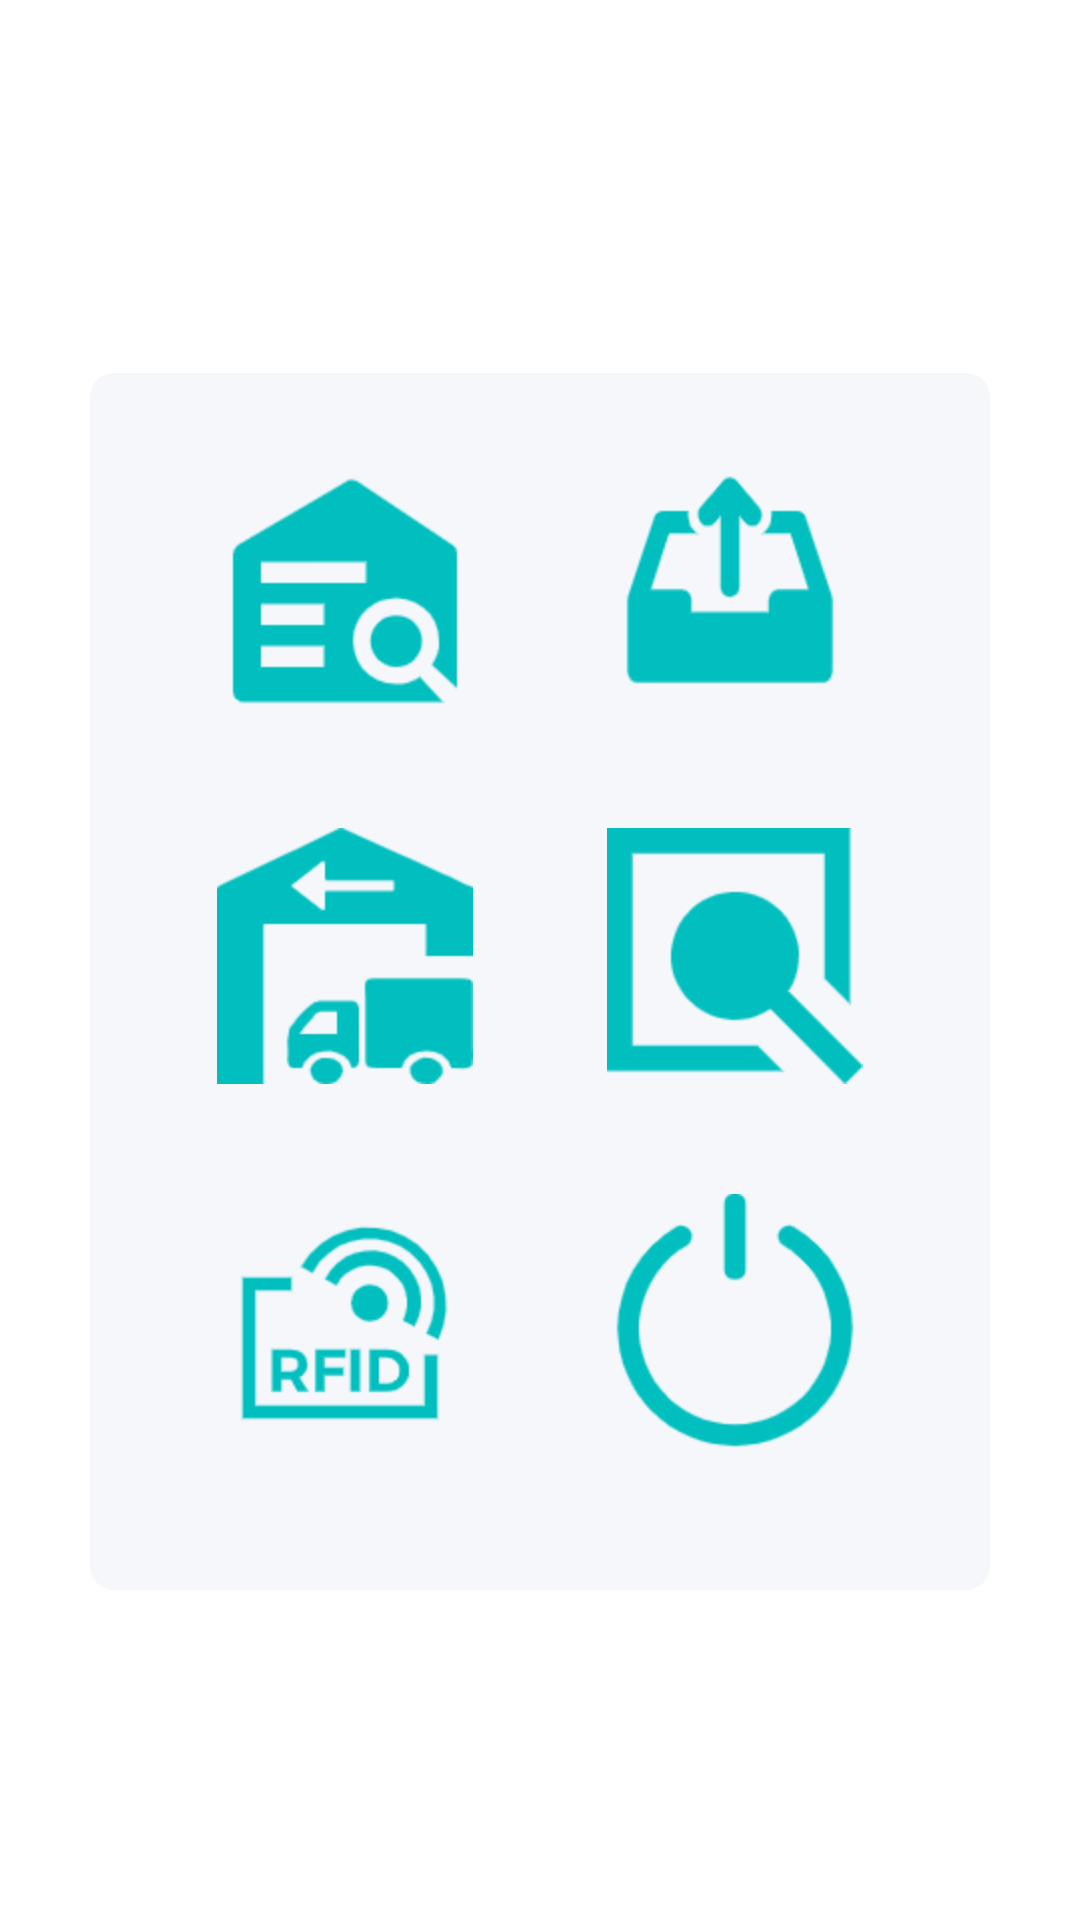

Write the Android layout XML for this screen, with the resource values it uses.
<!-- AndroidManifest.xml: application theme Theme.EOMRFID -->
<!-- res/layout/activity_main.xml -->
<?xml version="1.0" encoding="utf-8"?>
<layout xmlns:android="http://schemas.android.com/apk/res/android">

    <data>

        <variable
            name="ViewModel"
            type="com.example.eom_rfid.ui.activity.main.MainViewModel" />
    </data>

    <LinearLayout
        android:layout_width="match_parent"
        android:layout_height="match_parent"
        android:orientation="vertical">

        <RelativeLayout
            android:layout_width="match_parent"
            android:layout_height="wrap_content"
            android:layout_marginLeft="30dp"
            android:layout_marginTop="50dp">

            <TextView
                android:id="@+id/tv_name"
                android:layout_width="wrap_content"
                android:layout_height="wrap_content"
                android:layout_centerVertical="true"
                android:layout_marginRight="10dp"
                android:layout_toLeftOf="@+id/iv_logout"
                android:text="@{ViewModel.userName}"
                android:textColor="@color/colorTxtBlack"
                android:textSize="18sp" />

            <ImageView
                android:id="@+id/iv_logout"
                android:layout_width="wrap_content"
                android:layout_height="wrap_content"
                android:layout_alignParentRight="true"
                android:onClick="onClick"
                android:src="@mipmap/logout"
                android:visibility="gone" />
        </RelativeLayout>


        <TextView
            android:layout_width="wrap_content"
            android:layout_height="wrap_content"
            android:layout_gravity="center_horizontal"
            android:layout_marginTop="50dp"
            android:text="国家应急救援队仓储管理"
            android:textColor="@color/colorTxtBlack"
            android:textSize="30sp"
            android:visibility="gone" />

        <LinearLayout
            android:layout_width="match_parent"
            android:layout_height="match_parent"
            android:layout_marginLeft="30dp"
            android:layout_marginTop="50dp"
            android:layout_marginRight="30dp"
            android:layout_marginBottom="110dp"
            android:background="@drawable/shape_solid_bggrey_radius_4"
            android:gravity="center"
            android:orientation="vertical">

            <LinearLayout
                android:layout_width="match_parent"
                android:layout_height="0dp"
                android:layout_marginTop="20dp"
                android:layout_weight="1"
                android:gravity="center_vertical">

                <TextView
                    android:id="@+id/tv_check"
                    android:layout_width="0dp"
                    android:layout_height="wrap_content"
                    android:layout_marginLeft="30dp"
                    android:layout_marginRight="20dp"
                    android:layout_weight="1"
                    android:background="@drawable/shape_solid_white_radius_8"
                    android:drawableTop="@mipmap/activity_check"
                    android:drawablePadding="20dp"
                    android:gravity="center"
                    android:onClick="onClick"
                    android:padding="10dp"
                    android:text="盘点"
                    android:textColor="@color/colorTxtBlack"
                    android:textSize="20sp" />

                <TextView
                    android:id="@+id/tv_checkout"
                    android:layout_width="0dp"
                    android:layout_height="wrap_content"
                    android:layout_marginRight="30dp"
                    android:layout_weight="1"
                    android:background="@drawable/shape_solid_white_radius_8"
                    android:drawableTop="@mipmap/activity_checkout"
                    android:drawablePadding="20dp"
                    android:gravity="center"
                    android:onClick="onClick"
                    android:padding="10dp"
                    android:text="出库"
                    android:textColor="@color/colorTxtBlack"
                    android:textSize="20sp" />
            </LinearLayout>

            <LinearLayout
                android:layout_width="match_parent"
                android:layout_height="0dp"
                android:layout_weight="1"
                android:gravity="center_vertical">

                <TextView
                    android:id="@+id/tv_warehouse"
                    android:layout_width="0dp"
                    android:layout_height="wrap_content"
                    android:layout_marginLeft="30dp"
                    android:layout_marginRight="20dp"
                    android:layout_weight="1"
                    android:background="@drawable/shape_solid_white_radius_8"
                    android:drawableTop="@mipmap/activity_warehouse"
                    android:drawablePadding="20dp"
                    android:gravity="center"
                    android:onClick="onClick"
                    android:padding="10dp"
                    android:text="入库"
                    android:textColor="@color/colorTxtBlack"
                    android:textSize="20sp" />

                <TextView
                    android:id="@+id/tv_drug_search"
                    android:layout_width="0dp"
                    android:layout_height="wrap_content"
                    android:layout_marginRight="30dp"
                    android:layout_weight="1"
                    android:background="@drawable/shape_solid_white_radius_8"
                    android:drawableTop="@mipmap/activity_search"
                    android:drawablePadding="20dp"
                    android:gravity="center"
                    android:onClick="onClick"
                    android:padding="10dp"
                    android:text="商品查询"
                    android:textColor="@color/colorTxtBlack"
                    android:textSize="20sp" />
            </LinearLayout>

            <LinearLayout
                android:layout_width="match_parent"
                android:layout_height="0dp"
                android:layout_marginBottom="20dp"
                android:layout_weight="1"
                android:gravity="center_vertical">

                <TextView
                    android:id="@+id/tv_write"
                    android:layout_width="0dp"
                    android:layout_height="wrap_content"
                    android:layout_marginLeft="30dp"
                    android:layout_marginRight="20dp"
                    android:layout_weight="1"
                    android:background="@drawable/shape_solid_white_radius_8"
                    android:drawableTop="@mipmap/activity_write"
                    android:drawablePadding="20dp"
                    android:gravity="center"
                    android:onClick="onClick"
                    android:padding="10dp"
                    android:text="RFID管理"
                    android:textColor="@color/colorTxtBlack"
                    android:textSize="20sp" />

                <TextView
                    android:id="@+id/tv_logout"
                    android:layout_width="0dp"
                    android:layout_height="wrap_content"
                    android:layout_marginRight="30dp"
                    android:layout_weight="1"
                    android:background="@drawable/shape_solid_white_radius_8"
                    android:drawableTop="@mipmap/activity_logout"
                    android:drawablePadding="20dp"
                    android:gravity="center"
                    android:onClick="onClick"
                    android:padding="10dp"
                    android:text="系统退出"
                    android:textColor="@color/colorTxtBlack"
                    android:textSize="20sp" />
            </LinearLayout>
        </LinearLayout>


    </LinearLayout>
</layout>
<!-- resources referenced by this layout -->
<resources>
  <color name="colorTxtBlack">#333333</color>
  <!-- drawable shape_solid_bggrey_radius_4 (drawable) -->
  <?xml version="1.0" encoding="utf-8"?>
  <shape xmlns:android="http://schemas.android.com/apk/res/android">
  
      <solid android:color="@color/colorBgGrey" />
      <corners android:radius="8dp" />
  </shape>
  <!-- mipmap activity_check: png bitmap (mipmap-hdpi, 3301 bytes) -->
  <!-- mipmap activity_checkout: png bitmap (mipmap-hdpi, 3153 bytes) -->
  <!-- mipmap activity_logout: png bitmap (mipmap-hdpi, 4779 bytes) -->
  <!-- mipmap activity_search: png bitmap (mipmap-hdpi, 2667 bytes) -->
  <!-- mipmap activity_warehouse: png bitmap (mipmap-hdpi, 3448 bytes) -->
  <!-- mipmap activity_write: png bitmap (mipmap-hdpi, 3965 bytes) -->
  <!-- mipmap logout: png bitmap (mipmap-xhdpi, 980 bytes) -->
  <style name="Theme.EOMRFID" parent="Theme.MaterialComponents.DayNight.NoActionBar">
          
          <item name="colorPrimary">@color/colorTxtGreen</item>
          <item name="colorPrimaryVariant">@color/colorTxtGreen</item>
          
          
          
          
          
          
          <item name="android:statusBarColor" tools:targetApi="l">@color/white</item>
          
      </style>
  <color name="colorBgGrey">#F5F7FA</color>
  <color name="colorTxtGreen">#01BFBF</color>
  <color name="white">#FFFFFFFF</color>
</resources>
